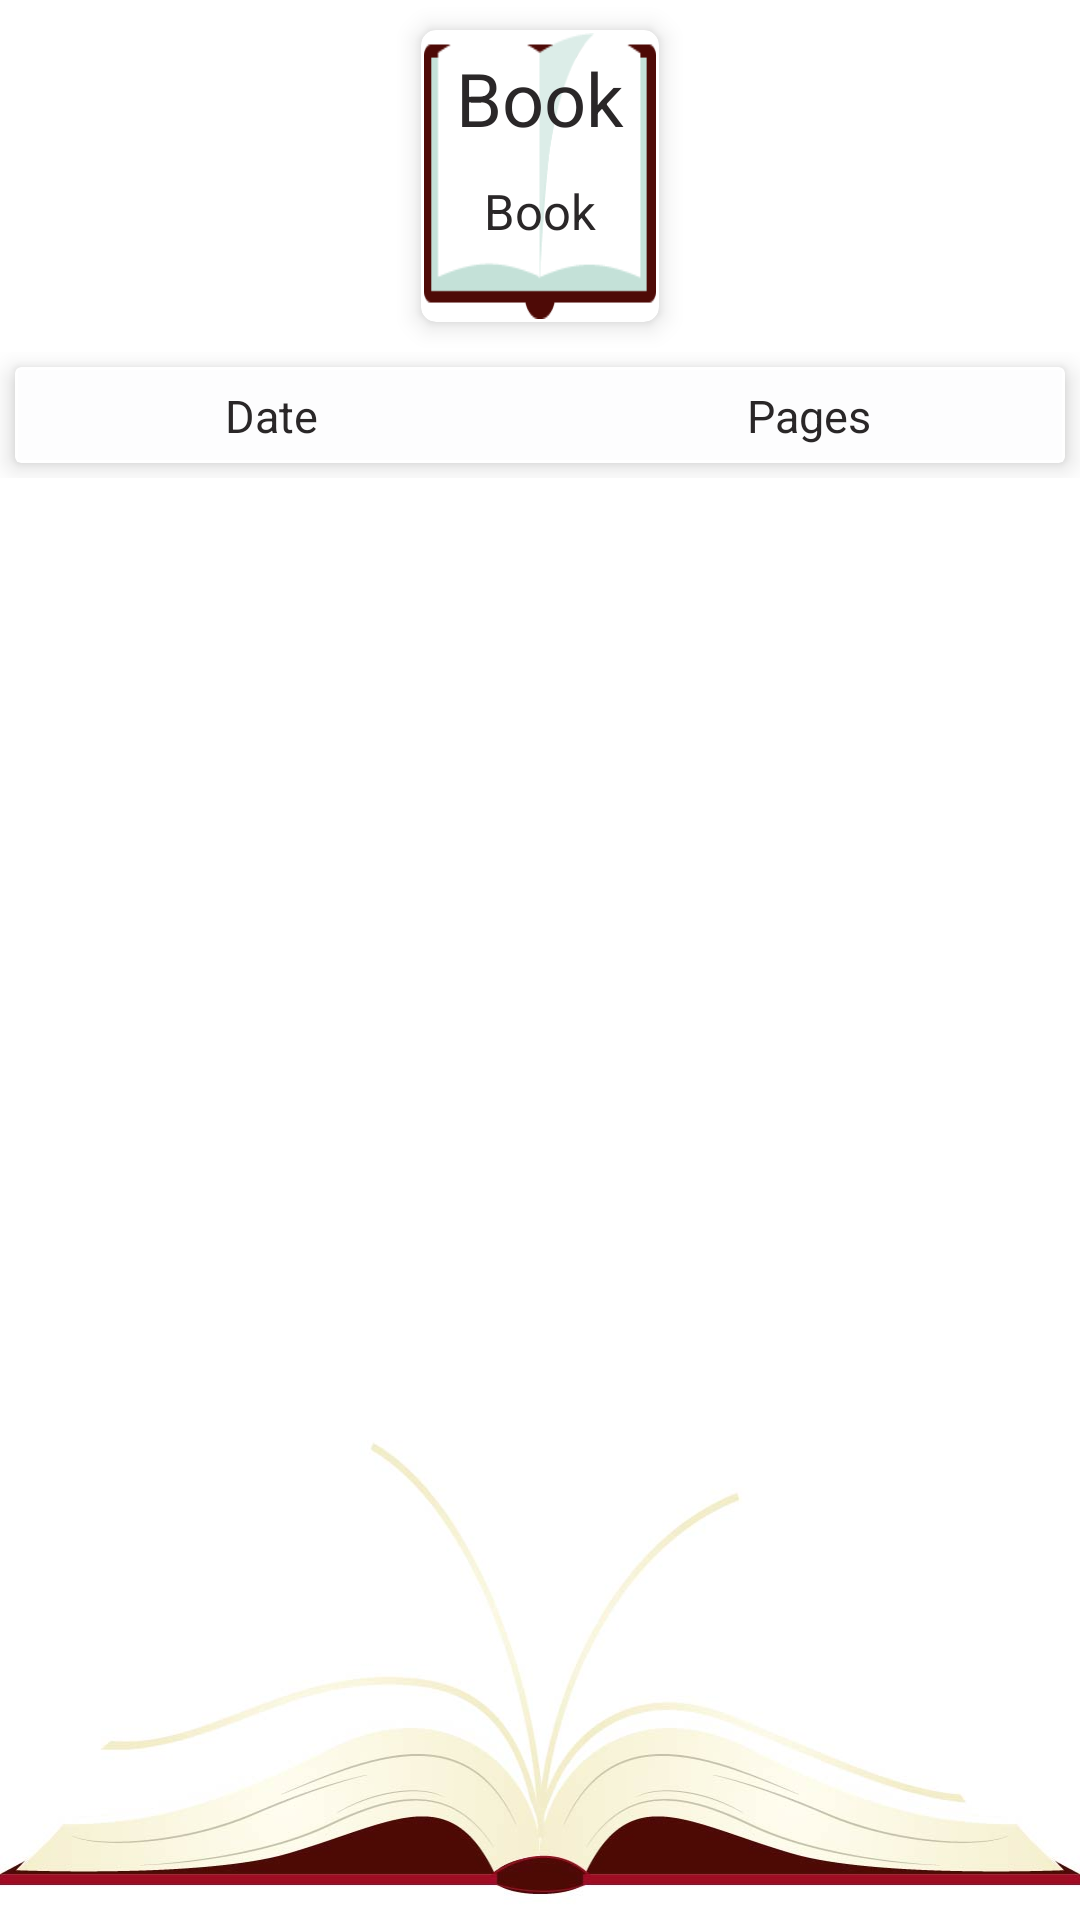

Reconstruct the res/layout file that produces this screen, plus the resources it refers to.
<!-- AndroidManifest.xml: application theme AppTheme -->
<!-- res/layout/fragment_schedule.xml -->
<android.support.constraint.ConstraintLayout xmlns:android="http://schemas.android.com/apk/res/android"
    xmlns:tools="http://schemas.android.com/tools"
    xmlns:app="http://schemas.android.com/apk/res-auto"
    android:layout_width="match_parent"
    android:layout_height="match_parent"
    android:background="@drawable/shedual_bkground"
    tools:context="com.example.mypc.bookorganizer.ScheduleFragment">

    <android.support.v7.widget.CardView
        android:id="@+id/cardView"
        android:layout_gravity="center"
        android:layout_width="wrap_content"
        android:layout_height="wrap_content"
        android:layout_margin="10dp"
        app:cardCornerRadius="5dp"
        app:cardElevation="5dp"
        app:cardPreventCornerOverlap="false"
        app:contentPadding="1dp"
        app:layout_constraintTop_toTopOf="parent"
        app:layout_constraintStart_toStartOf="parent"
        app:layout_constraintEnd_toEndOf="parent"
        app:layout_constraintBottom_toTopOf="@id/header">

    <android.support.constraint.ConstraintLayout
        android:layout_width="wrap_content"
        android:layout_height="wrap_content"
        android:background="@drawable/shchedual_cover"
        android:id="@+id/constraint">

    <TextView
        android:layout_width="wrap_content"
        android:layout_height="wrap_content"
        android:text="@string/book"
        android:gravity="center"
        android:id="@+id/txtBookName"
        android:textColor="#2A2728"
        android:textSize="12pt"
        android:paddingTop="5dp"
        android:paddingBottom="10dp"
        android:paddingLeft="5dp"
        android:paddingRight="5dp"
        app:layout_constraintTop_toTopOf="parent"
        app:layout_constraintStart_toStartOf="parent"
        app:layout_constraintEnd_toEndOf="parent"
        app:layout_constraintBottom_toTopOf="@id/txtBookPages"/>

        <TextView
            android:layout_width="wrap_content"
            android:layout_height="wrap_content"
            android:text="@string/book"
            android:gravity="center"
            android:paddingBottom="25dp"
            android:paddingLeft="20dp"
            android:paddingRight="20dp"
            android:id="@+id/txtBookPages"
            android:textColor="#2A2728"
            android:textSize="8pt"
            app:layout_constraintStart_toStartOf="parent"
            app:layout_constraintEnd_toEndOf="parent"
            app:layout_constraintTop_toBottomOf="@id/txtBookName"/>

    </android.support.constraint.ConstraintLayout>
    </android.support.v7.widget.CardView>

    <include
        layout="@layout/row_schedule_info"
        android:id="@+id/header"
        android:layout_width="match_parent"
        android:layout_height="wrap_content"
        app:layout_constraintStart_toStartOf="parent"
        app:layout_constraintEnd_toEndOf="parent"
        app:layout_constraintTop_toBottomOf="@id/cardView"
        app:layout_constraintBottom_toTopOf="@id/listView"/>

    <ListView
        android:layout_width="match_parent"
        android:layout_height="0dp"
        android:id="@+id/listView"
        android:divider="@null"
        app:layout_constraintStart_toStartOf="parent"
        app:layout_constraintEnd_toEndOf="parent"
        app:layout_constraintTop_toBottomOf="@id/header"
        app:layout_constraintBottom_toBottomOf="parent"/>

    <ProgressBar
        android:layout_width="100dp"
        android:layout_height="100dp"
        android:id="@+id/bar"
        app:layout_constraintStart_toStartOf="parent"
        app:layout_constraintEnd_toEndOf="parent"
        app:layout_constraintTop_toTopOf="parent"
        app:layout_constraintBottom_toBottomOf="parent"
        android:visibility="gone"/>

</android.support.constraint.ConstraintLayout>
<!-- res/layout/row_schedule_info.xml (included above) -->
<?xml version="1.0" encoding="utf-8"?>
<LinearLayout
    xmlns:android="http://schemas.android.com/apk/res/android"
    xmlns:app="http://schemas.android.com/apk/res-auto"
    android:orientation="vertical"
    android:layout_width="match_parent"
    android:layout_height="wrap_content">

    <android.support.v7.widget.CardView
        android:id="@+id/cardView"
        android:layout_gravity="center"
        android:layout_width="match_parent"
        android:layout_height="wrap_content"
        android:layout_margin="5dp"
        app:cardCornerRadius="2dp"
        app:cardElevation="5dp"
        app:cardPreventCornerOverlap="false"
        app:contentPadding="1dp"
        android:background="@color/black">

        <android.support.constraint.ConstraintLayout
            android:layout_width="match_parent"
            android:layout_height="30dp"
            android:background="#fdfdfe"
            android:id="@+id/constraint">

            <TextView
                android:layout_width="0dp"
                android:layout_height="wrap_content"
                android:text="@string/date"
                android:id="@+id/txtDate"
                android:textColor="#2A2728"
                android:gravity="center"
                android:textSize="15sp"
                android:layout_marginEnd="10dp"
                app:layout_constraintTop_toTopOf="parent"
                app:layout_constraintBottom_toBottomOf="parent"
                app:layout_constraintStart_toStartOf="parent"
                app:layout_constraintEnd_toStartOf="@id/txtPages" />

            <TextView
                android:layout_width="0dp"
                android:layout_height="wrap_content"
                android:text="@string/book_pages"
                android:id="@+id/txtPages"
                android:textColor="#2A2728"
                android:gravity="center"
                android:textSize="15sp"
                app:layout_constraintTop_toTopOf="parent"
                app:layout_constraintBottom_toBottomOf="parent"
                app:layout_constraintStart_toEndOf="@id/txtDate"
                app:layout_constraintEnd_toEndOf="parent"/>
        </android.support.constraint.ConstraintLayout>

    </android.support.v7.widget.CardView>

</LinearLayout>
<!-- resources referenced by this layout -->
<resources>
  <color name="black">#000000</color>
  <!-- drawable shchedual_cover: png bitmap (drawable, 3025 bytes) -->
  <!-- drawable shedual_bkground: jpg bitmap (drawable, 49233 bytes) -->
  <string name="book">Book</string>
  <string name="book_pages">Pages</string>
  <string name="date">Date</string>
  <style name="AppTheme" parent="Base.Theme.AppCompat.Light.DarkActionBar">
          
          <item name="colorPrimary">#2A2728</item>
          <item name="colorPrimaryDark">#161515</item>
          <item name="colorAccent">#D9943B</item>
      </style>
</resources>
